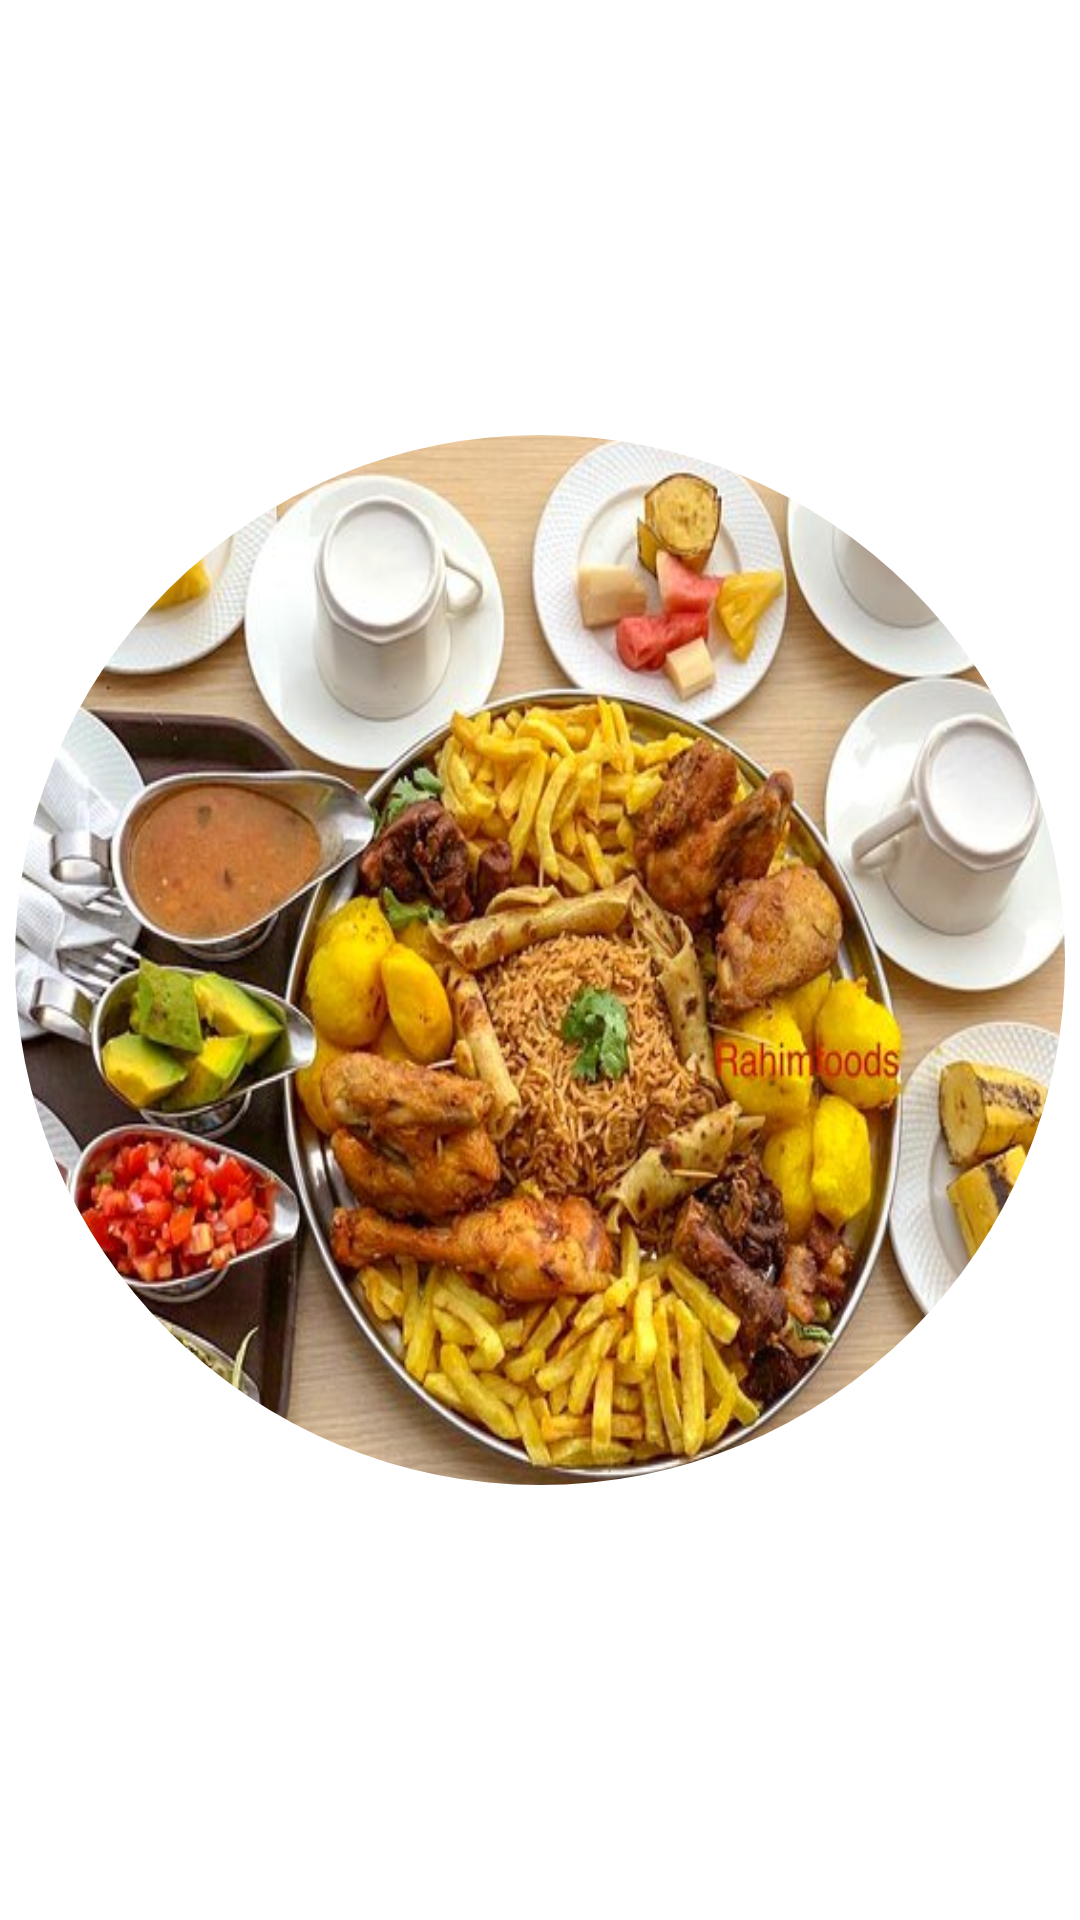

Reconstruct the res/layout file that produces this screen, plus the resources it refers to.
<!-- AndroidManifest.xml: application theme Theme.FoodDelivery -->
<!-- res/layout/fragment_second.xml -->
<androidx.constraintlayout.widget.ConstraintLayout xmlns:android="http://schemas.android.com/apk/res/android"
    xmlns:app="http://schemas.android.com/apk/res-auto"
    xmlns:tools="http://schemas.android.com/tools"
    android:layout_width="match_parent"
    android:layout_height="match_parent"
    android:background="@color/white"
    tools:context=".onBoarding.fragments.FirstFragment">

    <com.google.android.material.imageview.ShapeableImageView
        android:id="@+id/imageView"
        android:layout_width="350dp"
        android:layout_height="350dp"
        android:scaleType="fitXY"
        android:src="@drawable/dish_two"
        app:layout_constraintBottom_toBottomOf="parent"
        app:layout_constraintEnd_toEndOf="parent"
        app:layout_constraintStart_toStartOf="parent"
        app:layout_constraintTop_toTopOf="parent"
        app:shapeAppearanceOverlay="@style/circleImageView" />

</androidx.constraintlayout.widget.ConstraintLayout>
<!-- resources referenced by this layout -->
<resources>
  <color name="white">#FFFFFFFF</color>
  <!-- drawable dish_two: jpg bitmap (drawable-v24, 75628 bytes) -->
  <style name="circleImageView" parent="">
          <item name="cornerFamily">rounded</item>
          <item name="cornerSize">50%</item>
      </style>
  <style name="Theme.FoodDelivery" parent="Theme.MaterialComponents.DayNight.NoActionBar">
          
          <item name="colorPrimary">@color/purple_500</item>
          <item name="colorPrimaryVariant">@color/ui_green</item>
          <item name="colorOnPrimary">@color/white</item>
          
          <item name="colorSecondary">@color/teal_200</item>
          <item name="colorSecondaryVariant">@color/teal_700</item>
          <item name="colorOnSecondary">@color/black</item>
          
          <item name="android:statusBarColor" tools:targetApi="l">?attr/colorPrimaryVariant</item>
          
      </style>
  <color name="purple_500">#FF6200EE</color>
  <color name="ui_green">#09B44D</color>
  <color name="teal_200">#FF03DAC5</color>
  <color name="teal_700">#FF018786</color>
  <color name="black">#FF000000</color>
</resources>
